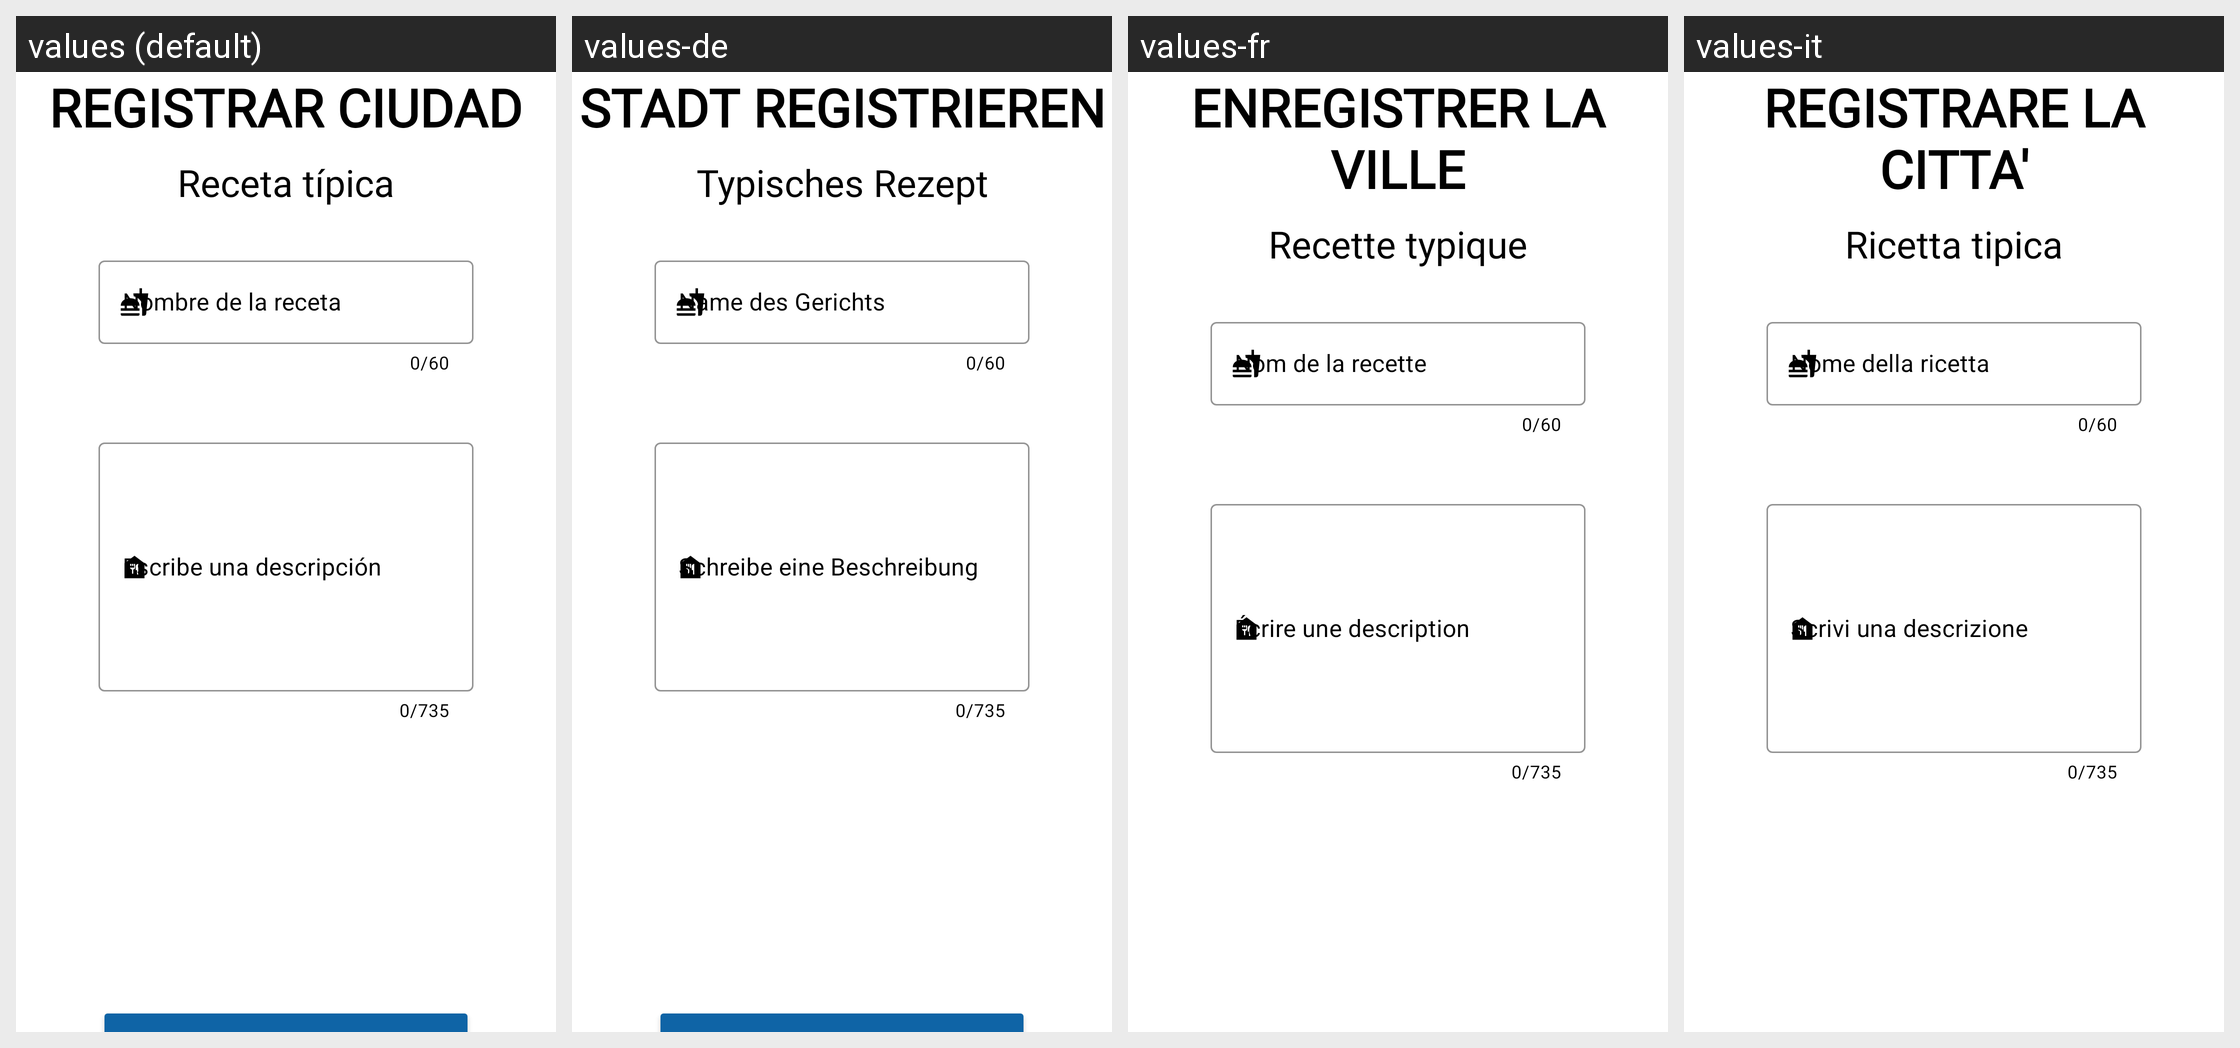

Strings drawn on this Android screen and how each of the app's shown locales translates them:
Android screen res/layout/fragment_registrar_ciudad2.xml rendered under 4 locales, left to right: values (default), values-de, values-fr, values-it. Device: Nexus 5 (rendered at 1080×1920; each locale shown at half size, 540×960, under a caption strip naming it); theme Theme.GuiaViaje.
Other locales in the repository, not shown: values-en, values-pt.
Strings drawn on this screen, with the default value and each locale's value (text and hints the layout hard-codes, and strings that could not be matched under every locale, appear in the picture but are not listed):

framgent_registrar_ciudad1_registrarciudad
  values: REGISTRAR CIUDAD
  values-de: STADT REGISTRIEREN
  values-fr: ENREGISTRER LA VILLE
  values-it: REGISTRARE LA CITTA'

receta
  values: Receta típica
  values-de: Typisches Rezept
  values-fr: Recette typique
  values-it: Ricetta tipica

framgent_registrar_ciudad2_nombrereceta
  values: Nombre de la receta
  values-de: Name des Gerichts
  values-fr: Nom de la recette
  values-it: Nome della ricetta

framgent_registrar_ciudad1_escribedescripcion
  values: Escribe una descripción
  values-de: Schreibe eine Beschreibung
  values-fr: Écrire une description
  values-it: Scrivi una descrizione
